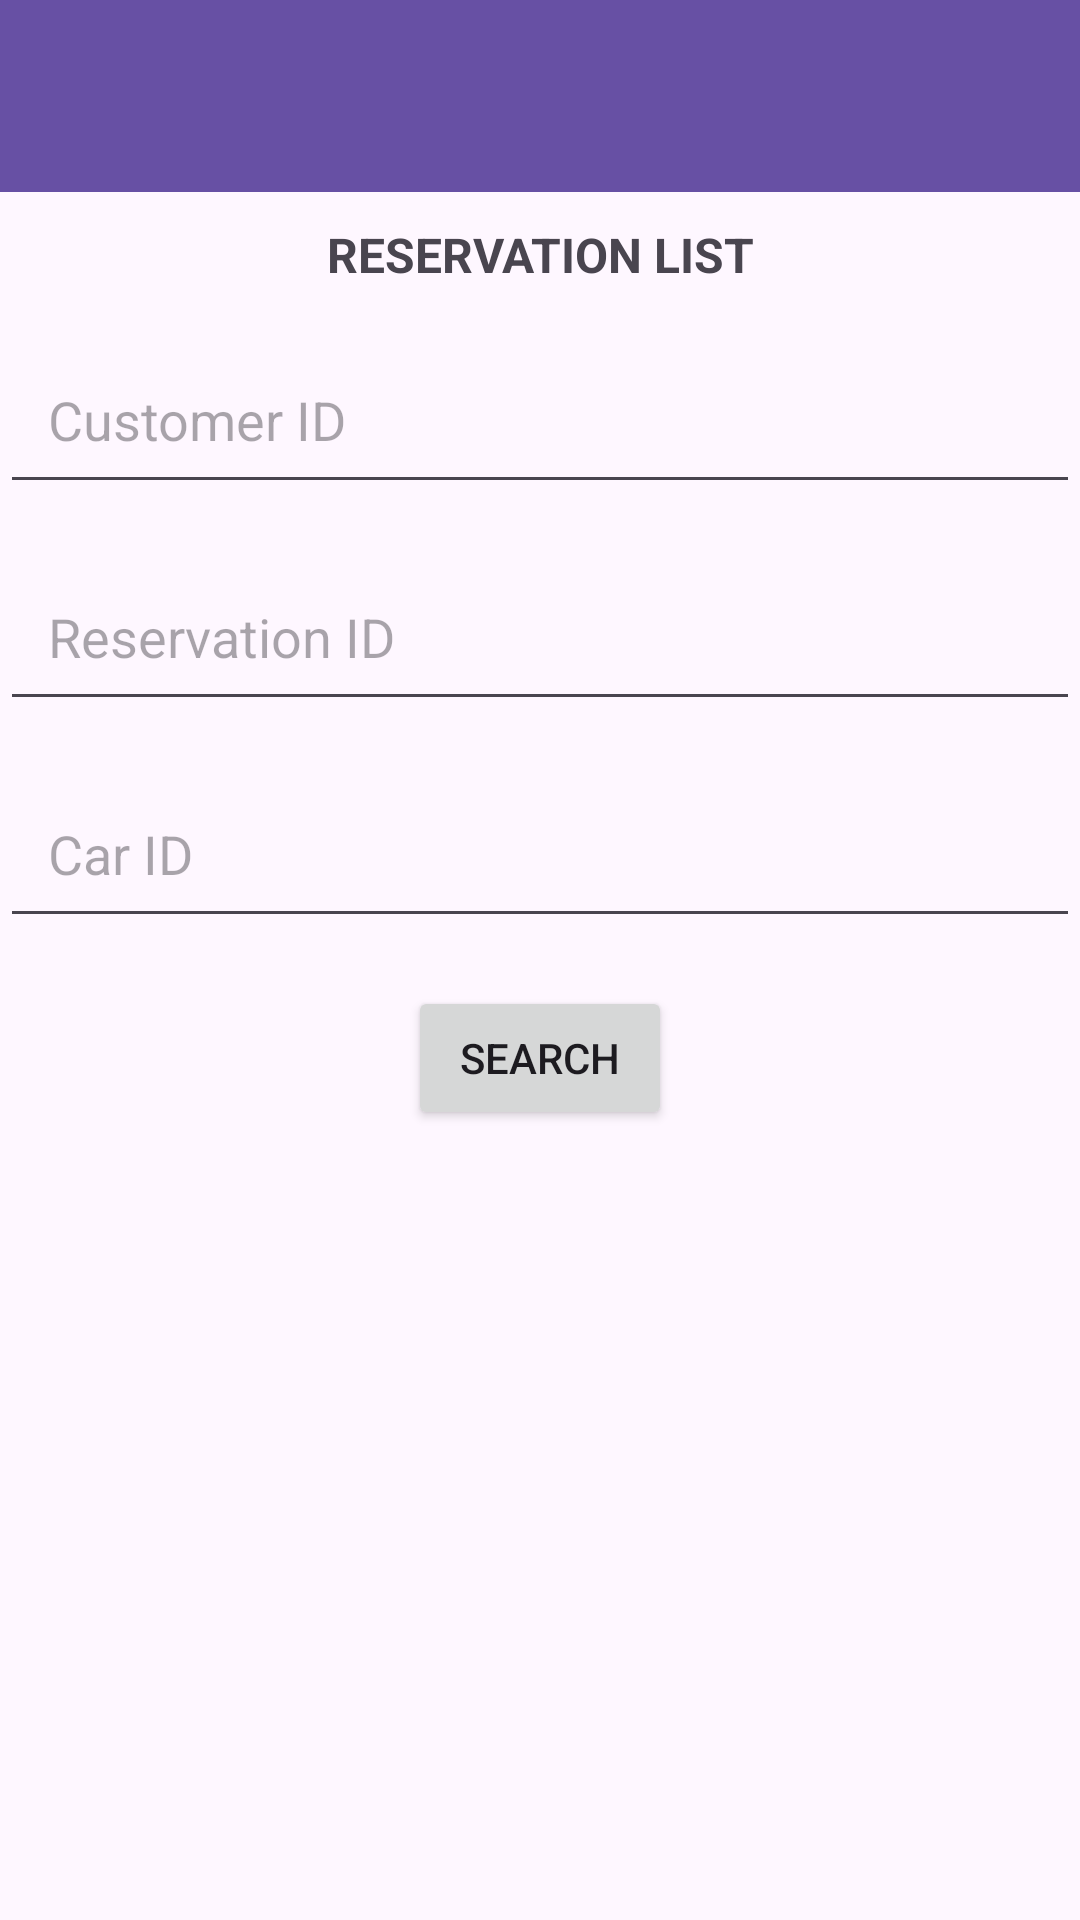

Reconstruct the res/layout file that produces this screen, plus the resources it refers to.
<!-- AndroidManifest.xml: application theme Theme.CarRentalProject -->
<!-- res/layout/activity_manage_reserve.xml -->
<?xml version="1.0" encoding="utf-8"?>
<RelativeLayout xmlns:android="http://schemas.android.com/apk/res/android"
    android:layout_width="match_parent"
    android:layout_height="match_parent"
    xmlns:app="http://schemas.android.com/apk/res-auto">

    <androidx.appcompat.widget.Toolbar
        android:id="@+id/toolbar"
        android:layout_width="match_parent"
        android:layout_height="?attr/actionBarSize"
        android:background="?attr/colorPrimary"
        android:titleTextColor="@color/black"
        app:popupTheme="@style/ThemeOverlay.AppCompat.Light"
        app:layout_constraintTop_toTopOf="parent" />

    <TextView
        android:id="@+id/titleReservation_textView"
        android:layout_width="match_parent"
        android:layout_height="wrap_content"
        android:layout_below="@id/toolbar"
        android:textAlignment="center"
        android:textSize="16dp"
        android:textStyle="bold"
        android:layout_marginTop="10dp"
        android:text="@string/titleReservation_textView"/>

    <AutoCompleteTextView
        android:id="@+id/customerId_autoCompleteTextView"
        android:layout_width="match_parent"
        android:layout_height="wrap_content"
        android:hint="@string/customerId_autoCompleteTextView"
        android:layout_below="@id/titleReservation_textView"
        android:padding="16dp"
        android:layout_marginTop="16dp"/>

    <AutoCompleteTextView
        android:id="@+id/reservationId_autoCompleteTextView"
        android:layout_width="match_parent"
        android:layout_height="wrap_content"
        android:hint="@string/reservationId_autoCompleteTextView"
        android:padding="16dp"
        android:layout_below="@id/customerId_autoCompleteTextView"
        android:layout_marginTop="16dp"/>

    <AutoCompleteTextView
        android:id="@+id/carId_autoCompleteTextView"
        android:layout_width="match_parent"
        android:layout_height="wrap_content"
        android:hint="@string/carId_autoCompleteTextView"
        android:padding="16dp"
        android:layout_below="@id/reservationId_autoCompleteTextView"
        android:layout_marginTop="16dp"/>

    <Button
        android:id="@+id/searchReservation_button"
        android:layout_width="wrap_content"
        android:layout_height="wrap_content"
        android:text="@string/searchReservation_button"
        android:layout_below="@id/carId_autoCompleteTextView"
        android:layout_marginTop="16dp"
        android:layout_centerHorizontal="true"/>

    <ScrollView
        android:layout_width="match_parent"
        android:layout_height="match_parent"
        android:layout_below="@id/searchReservation_button"
        android:layout_marginTop="16dp">

        <LinearLayout
            android:id="@+id/scrollViewLinearLayout"
            android:layout_width="match_parent"
            android:layout_height="wrap_content"
            android:orientation="vertical"
            android:padding="16dp">

            <TextView
                android:id="@+id/reservationList_textView"
                android:layout_width="match_parent"
                android:layout_height="wrap_content"
                android:textSize="16sp"
                android:padding="8dp"
                android:textColor="@android:color/black"
                android:text="@string/reservationList_textView" />
        </LinearLayout>
    </ScrollView>
</RelativeLayout>
<!-- resources referenced by this layout -->
<resources>
  <string name="carId_autoCompleteTextView">Car ID</string>
  <string name="customerId_autoCompleteTextView">Customer ID</string>
  <string name="reservationId_autoCompleteTextView">Reservation ID</string>
  <string name="reservationList_textView" />
  <string name="searchReservation_button">Search</string>
  <string name="titleReservation_textView">RESERVATION LIST</string>
  <style name="Theme.CarRentalProject" parent="Base.Theme.CarRentalProject" />
  <style name="Base.Theme.CarRentalProject" parent="Theme.Material3.DayNight.NoActionBar">
          
          
      </style>
  <!-- not gathered from this repository: default colours our renderer supplied (Android Studio template values) -->
  <color name="black">#FF000000</color>
</resources>
